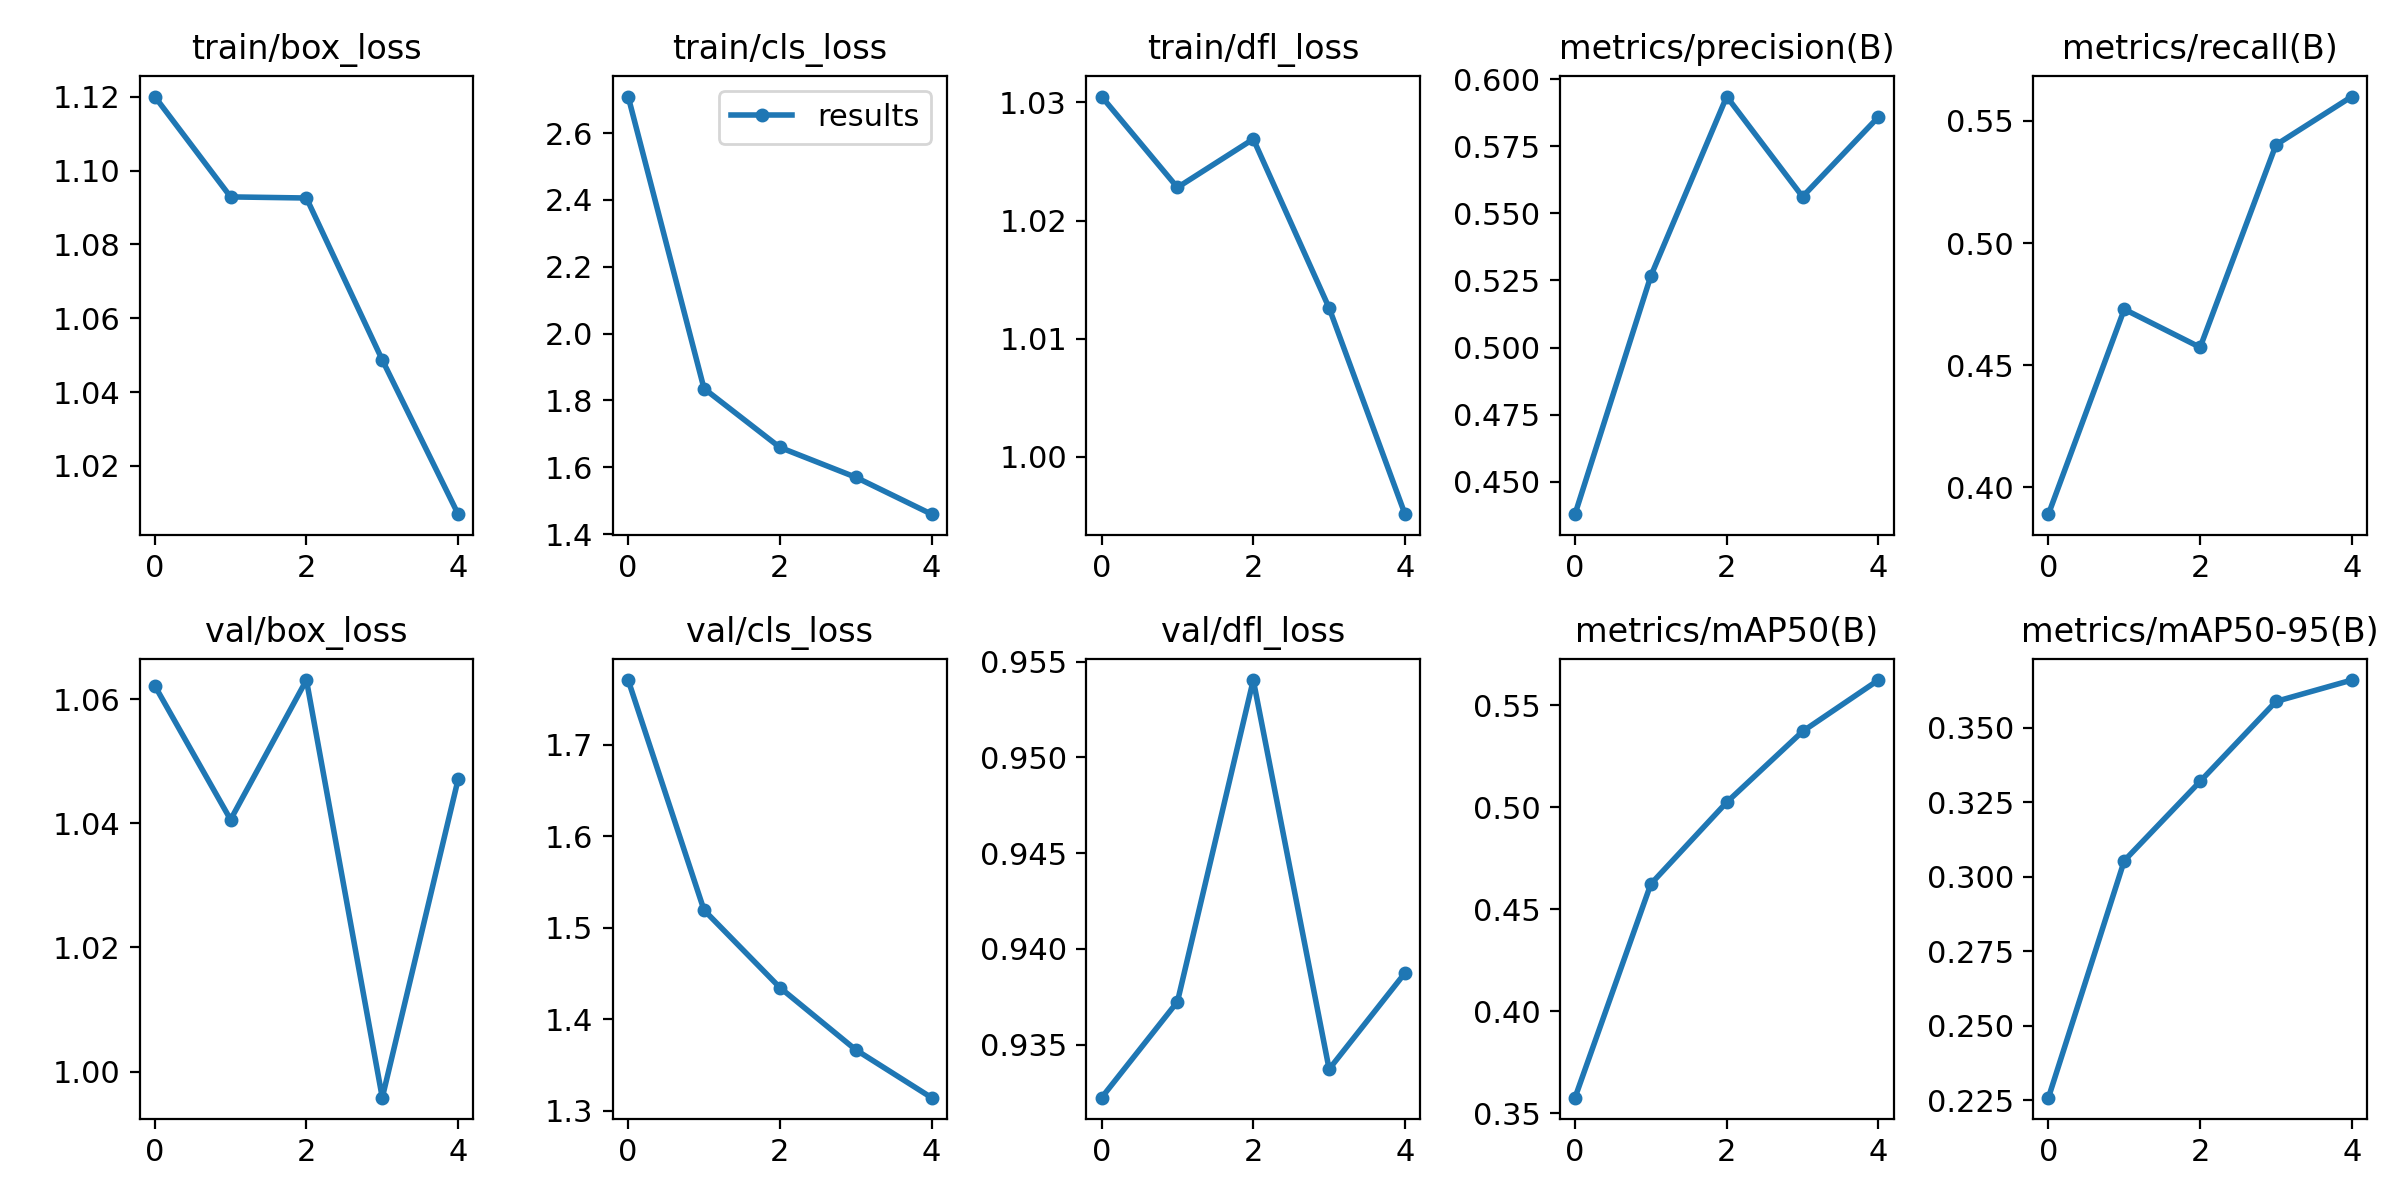

The data file committed next to this chart (first rows):
epoch, train/box_loss, train/cls_loss, train/dfl_loss, metrics/precision(B), metrics/recall(B), metrics/mAP50(B), metrics/mAP50-95(B), val/box_loss, val/cls_loss, val/dfl_loss, lr/pg0, lr/pg1, lr/pg2
0, 1.12, 2.709, 1.03, 0.4379, 0.3891, 0.3576, 0.2259, 1.062, 1.771, 0.9322, 0.07007, 0.003325, 0.003325
1, 1.093, 1.836, 1.023, 0.5267, 0.4729, 0.4623, 0.3054, 1.041, 1.519, 0.9372, 0.03876, 0.00534, 0.00534
2, 1.093, 1.66, 1.027, 0.5935, 0.4573, 0.5024, 0.332, 1.063, 1.435, 0.954, 0.006118, 0.006035, 0.006035
3, 1.049, 1.571, 1.013, 0.5562, 0.5402, 0.5371, 0.3588, 0.9958, 1.367, 0.9337, 0.00406, 0.00406, 0.00406
4, 1.007, 1.46, 0.9951, 0.5859, 0.56, 0.5623, 0.3659, 1.047, 1.314, 0.9387, 0.00406, 0.00406, 0.00406
